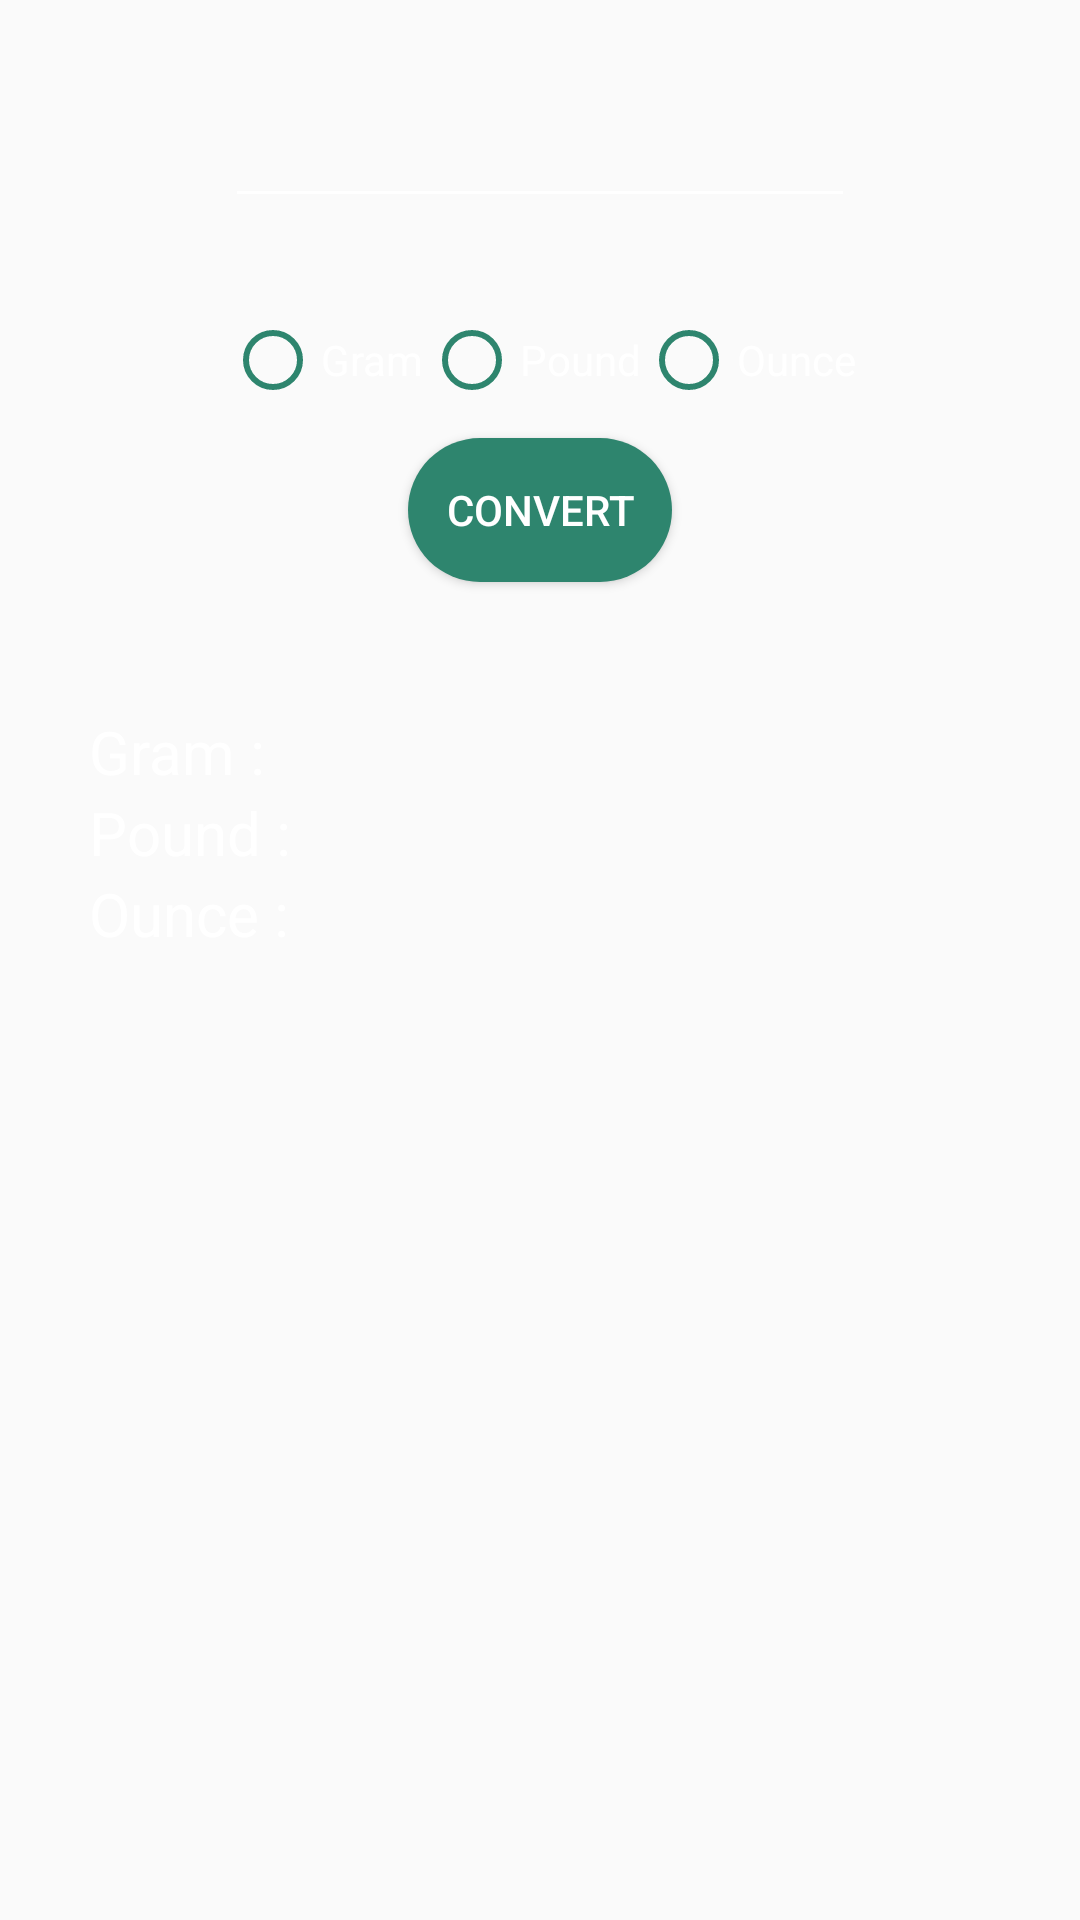

The Android layout XML behind this screen, and the referenced resources:
<!-- AndroidManifest.xml: application theme Theme.UnitChangerAppMain -->
<!-- res/layout/fragment3.xml -->
<?xml version="1.0" encoding="utf-8"?>
<androidx.constraintlayout.widget.ConstraintLayout xmlns:android="http://schemas.android.com/apk/res/android"
    xmlns:app="http://schemas.android.com/apk/res-auto"
    xmlns:tools="http://schemas.android.com/tools"
    android:layout_width="match_parent"
    android:layout_height="match_parent">

    <RadioGroup
        android:id="@+id/WeightradioGroup"
        android:layout_width="wrap_content"
        android:layout_height="wrap_content"
        android:layout_marginBottom="400dp"
        android:orientation="horizontal"
        app:layout_constraintBottom_toBottomOf="parent"
        app:layout_constraintEnd_toEndOf="parent"
        app:layout_constraintStart_toStartOf="parent"
        app:layout_constraintTop_toTopOf="parent">

        <RadioButton
            android:id="@+id/Grambtn"
            android:layout_width="match_parent"
            android:layout_height="wrap_content"
            android:text="Gram"
            android:textColor="#FFFFFF"
            android:buttonTint="#2e856e"/>

        <RadioButton
            android:id="@+id/Poundbtn"
            android:layout_width="match_parent"
            android:layout_height="wrap_content"
            android:text="Pound"
            android:textColor="#FFFFFF"
            android:buttonTint="#2e856e"/>

        <RadioButton
            android:id="@+id/Ouncebtn"
            android:layout_width="match_parent"
            android:layout_height="wrap_content"
            android:text="Ounce"
            android:textColor="#FFFFFF"
            android:buttonTint="#2e856e"/>
    </RadioGroup>

    <Button
        android:id="@+id/ConvertWeightBtn"
        android:layout_width="wrap_content"
        android:layout_height="wrap_content"
        android:text="Convert"
        android:layout_marginTop="10dp"
        app:layout_constraintEnd_toEndOf="parent"
        app:layout_constraintStart_toStartOf="parent"
        app:layout_constraintTop_toBottomOf="@+id/WeightradioGroup"
        android:background="@drawable/round_button"
        android:textColor="#FFFFFF" />

    <TableLayout
        android:layout_width="306dp"
        android:layout_height="153dp"
        android:layout_marginStart="100dp"
        android:layout_marginTop="300dp"
        android:layout_marginEnd="100dp"
        android:layout_marginBottom="250dp"
        app:layout_constraintBottom_toBottomOf="parent"
        app:layout_constraintEnd_toEndOf="parent"
        app:layout_constraintHorizontal_bias="0.482"
        app:layout_constraintStart_toStartOf="parent"
        app:layout_constraintTop_toTopOf="parent"
        app:layout_constraintVertical_bias="1.0">

        <TableRow
            android:layout_width="match_parent"
            android:layout_height="match_parent">

            <TextView
                android:id="@+id/GramTextView"
                android:layout_width="wrap_content"
                android:layout_height="wrap_content"
                android:text="Gram : "
                android:textColor="#FFFFFF"
                android:textSize="20sp" />

            <TextView
                android:id="@+id/GramTextViewOutput"
                android:layout_width="245dp"
                android:layout_height="wrap_content"
                android:textColor="#FFFFFF"
                android:textSize="20sp" />
        </TableRow>

        <TableRow
            android:layout_width="match_parent"
            android:layout_height="match_parent">

            <TextView
                android:id="@+id/PoundTextView"
                android:layout_width="wrap_content"
                android:layout_height="wrap_content"
                android:text="Pound :"
                android:textColor="#FFFFFF"
                android:textSize="20sp" />

            <TextView
                android:id="@+id/PoundTextViewOutput"
                android:layout_width="wrap_content"
                android:layout_height="wrap_content"
                android:text=""
                android:textColor="#FFFFFF"
                android:textSize="20sp" />
        </TableRow>

        <TableRow
            android:layout_width="match_parent"
            android:layout_height="match_parent">

            <TextView
                android:id="@+id/OunceTextView"
                android:layout_width="wrap_content"
                android:layout_height="wrap_content"
                android:text="Ounce :"
                android:textColor="#FFFFFF"
                android:textSize="20sp" />

            <TextView
                android:id="@+id/OunceTextViewOutput"
                android:layout_width="wrap_content"
                android:layout_height="wrap_content"
                android:text=""
                android:textColor="#FFFFFF"
                android:textSize="20sp" />
        </TableRow>

    </TableLayout>

    <EditText
        android:id="@+id/WeightNumberInput"
        android:layout_width="wrap_content"
        android:layout_height="wrap_content"
        android:ems="10"
        android:inputType="number"
        android:textColor="#FFFFFF"
        android:backgroundTint="#FFFFFF"
        app:layout_constraintBottom_toTopOf="@+id/WeightradioGroup"
        app:layout_constraintEnd_toEndOf="parent"
        app:layout_constraintStart_toStartOf="parent"
        app:layout_constraintTop_toTopOf="parent" />

</androidx.constraintlayout.widget.ConstraintLayout>
<!-- resources referenced by this layout -->
<resources>
  <!-- drawable round_button (drawable) -->
  <?xml version="1.0" encoding="utf-8"?>
  <shape xmlns:android="http://schemas.android.com/apk/res/android" android:shape="rectangle">
      <solid
          android:color="#2e856e"
          android:width="1dp" />
      <corners android:radius="50dp" />
  
  </shape>
  <style name="Theme.UnitChangerAppMain" parent="Theme.AppCompat.Light.NoActionBar">
          
          <item name="colorPrimary">@color/purple_500</item>
          <item name="colorPrimaryVariant">@color/purple_700</item>
          <item name="colorOnPrimary">@color/white</item>
          
          <item name="colorSecondary">@color/teal_200</item>
          <item name="colorSecondaryVariant">@color/teal_700</item>
          <item name="colorOnSecondary">@color/black</item>
          
          <item name="android:statusBarColor" tools:targetApi="l">?attr/colorPrimaryVariant</item>
          
      </style>
  <!-- not gathered from this repository: default colours our renderer supplied (Android Studio template values) -->
  <color name="purple_500">#FF6200EE</color>
  <color name="purple_700">#FF3700B3</color>
  <color name="teal_200">#FF03DAC5</color>
  <color name="teal_700">#FF018786</color>
  <color name="black">#FF000000</color>
  <color name="white">#FFFFFFFF</color>
</resources>
